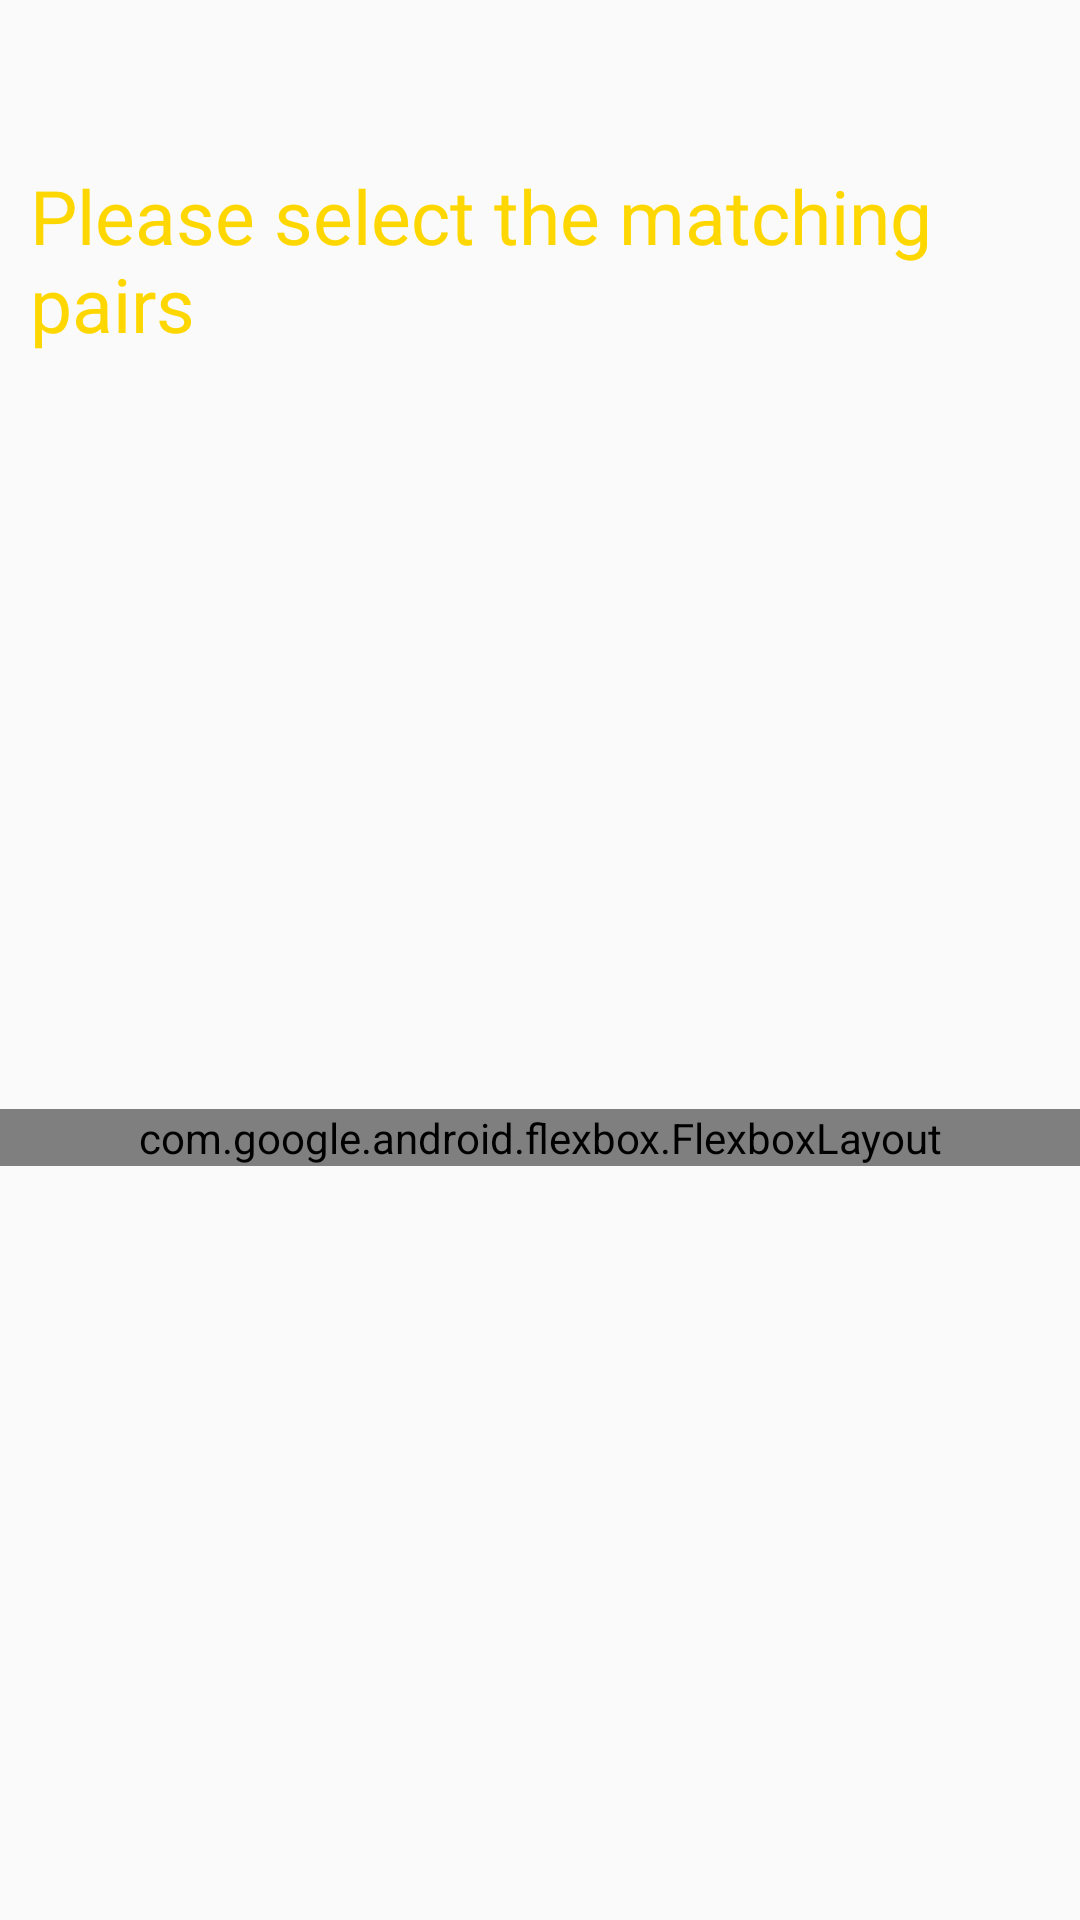

The Android layout XML behind this screen, and the referenced resources:
<!-- AndroidManifest.xml: application theme AppTheme -->
<!-- res/layout/lesson_pairs_fragment.xml -->
<?xml version="1.0" encoding="utf-8"?>
<androidx.constraintlayout.widget.ConstraintLayout
    tools:viewBindingIgnore="true"
    xmlns:android="http://schemas.android.com/apk/res/android"
    android:layout_width="match_parent"
    android:layout_height="match_parent"
    xmlns:app="http://schemas.android.com/apk/res-auto"
    xmlns:tools="http://schemas.android.com/tools">
    <androidx.appcompat.widget.AppCompatTextView
        android:id="@+id/lesson_pairs_command_textview"
        android:layout_width="match_parent"
        android:layout_height="wrap_content"
        android:layout_marginTop="55dp"
        android:text="@string/lesson_pairs_command"
        android:textSize="@dimen/user_name"
        android:textColor="@color/gold"
        android:gravity="start"
        android:layout_marginStart="10dp"
        app:layout_constraintTop_toTopOf="parent"
        app:layout_constraintStart_toStartOf="parent"
        app:layout_constraintEnd_toEndOf="parent"/>
    <com.google.android.flexbox.FlexboxLayout
        android:id="@+id/lesson_pairs_word_pairs_flexbox"
        android:layout_width="match_parent"
        android:layout_height="wrap_content"
        app:layout_constraintTop_toBottomOf="@id/lesson_pairs_command_textview"
        app:layout_constraintStart_toStartOf="parent"
        app:layout_constraintEnd_toEndOf="parent"
        app:layout_constraintBottom_toBottomOf="parent"/>
</androidx.constraintlayout.widget.ConstraintLayout>
<!-- resources referenced by this layout -->
<resources>
  <color name="gold">#FFD700</color>
  <dimen name="user_name">25sp</dimen>
  <string name="lesson_pairs_command">Please select the matching pairs</string>
  <style name="AppTheme" parent="Theme.AppCompat.Light.NoActionBar">
          
          <item name="colorPrimary">@color/colorPrimary</item>
          <item name="colorPrimaryDark">@color/colorPrimaryDark</item>
          <item name="colorAccent">@color/colorAccent</item>
      </style>
  <color name="colorPrimary">#6200EE</color>
  <color name="colorPrimaryDark">#3700B3</color>
  <color name="colorAccent">#03DAC5</color>
</resources>
